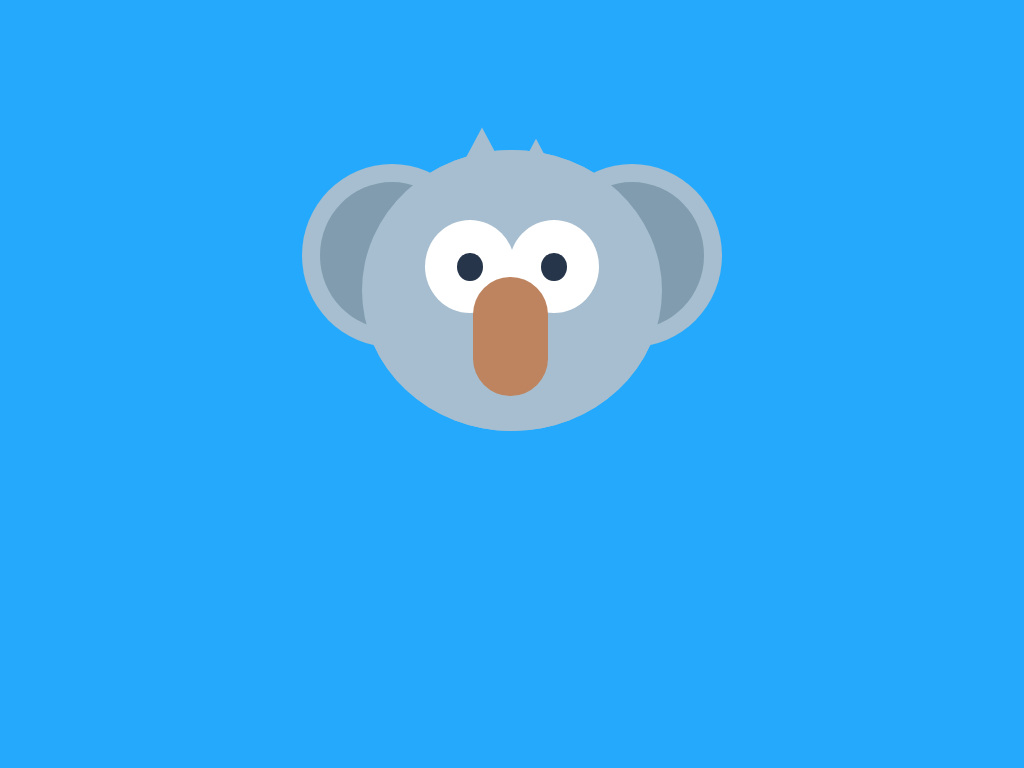

Here is a drawing made with CSS. Write the source that renders it.

<!-- file: koala.html -->
<!DOCTYPE html>
<html>
	<head>
		<title>Koala</title>
		<link rel="stylesheet" type="text/css" href="koala.css">
	</head>
	<body>
		<!-- Begin image -->
		<!-- Invisible box -->
		<div class="box">
			<!-- Head -->
			<div class="head">
				<!--The Head copy for making ears behind the head-->
				<div class="head-copy"></div> 
				<!-- left ear -->
				<div class="left-ear">
					<!--inner ear-->
					<div class="inner-ear"></div>
				</div>
			 	<!-- right ear -->
				<div class="right-ear">
					<!--inner ear-->
					<div class="inner-ear"></div>
				</div>
				<!-- Left Eye -->
				<div class="left-eye">
					<!--inner pupil-->
					<div class="pupil"></div>
				</div>
				<!-- Right Eye -->
				<div class="right-eye">
					<!--inner pupil-->
					<div class="pupil"></div>
				</div>
				<!-- Nose -->
				<div class="nose"></div>
				<!-- Hair left-->
				<div class="left-hair"></div>
				<!-- Hair right-->
				<div class="right-hair"></div>
			</div>
			<!-- End Head -->
		</div>
		<!-- End invisible box-->
		<!-- End image-->
	</body>
</html>

/* file: koala.css */
body {
  background: #25A9FC; /*Twitter-ish blue*/
}
.box {
  position: relative;
  margin: auto;
  display: block;
  margin-top: 8%;
  width: 600px;
  height: 420px;
  background: none;
}
.head {
  position: absolute;
  top: 16.5%;
  left: 25%;
  width: 50%;
  height: 67%;
  background: #A6BECF;
  border-radius: 50%;
}
.head-copy {
  position: absolute;
  width: 100%;
  height: 100%;
  background: #A6BECF;
  border-radius: 50%;
  z-index: 2;
}
.left-ear {
  position: absolute;
  width: 60%;
  height: 65%;
  left: -20%;
  top: 5%;
  background: #A6BECF;
  border-radius: 50%;
  z-index: 1;
}
.right-ear {
  position: absolute;
  width: 60%;
  height: 65%;
  right: -20%;
  top: 5%;
  background: #A6BECF;
  border-radius: 50%;
  z-index: 1;
}
.inner-ear {
  position: absolute;
  width: 80%;
  height: 80%;
  border-radius: 50%;
  top: 10%;
  left: 10%;
  background: #819CAF;
}
.left-eye {
  position: absolute;
  background: white;
  width: 30%;
  height: 33%;
  z-index: 3;
  top: 25%;
  left: 21%;
  border-radius: 50%;
}
.right-eye {
  position: absolute;
  background: white;
  width: 30%;
  height: 33%;
  z-index: 3;
  top: 25%;
  right: 21%;
  border-radius: 50%;
}
.pupil {
  background: #27354A;
  position: absolute;
  width: 28%;
  height: 30%;
  border-radius: 50%;
  top: 35%;
  left: 36%;
}
.nose {
  position: absolute;
  z-index: 4;
  width: 25%;
  height: 42.5%;
  background: #BE845F;
  top: 45%;
  left: 37%;
  border-radius: 50px;
}
.left-hair {
  background: #A6BECF;
  position: absolute;
  width: 20%;
  height: 20%;
  top: -8%;
  left: 30%;
  -webkit-clip-path: polygon(50% 0%, 0% 100%, 100% 100%);
  clip-path: polygon(50% 0%, 0% 100%, 100% 100%);
}
.right-hair {
  background: #A6BECF;
  position: absolute;
  width: 20%;
  height: 20%;
  top: -4%;
  left: 48%;
  -webkit-clip-path: polygon(50% 0%, 0% 100%, 100% 100%);
  clip-path: polygon(50% 0%, 0% 100%, 100% 100%);
}